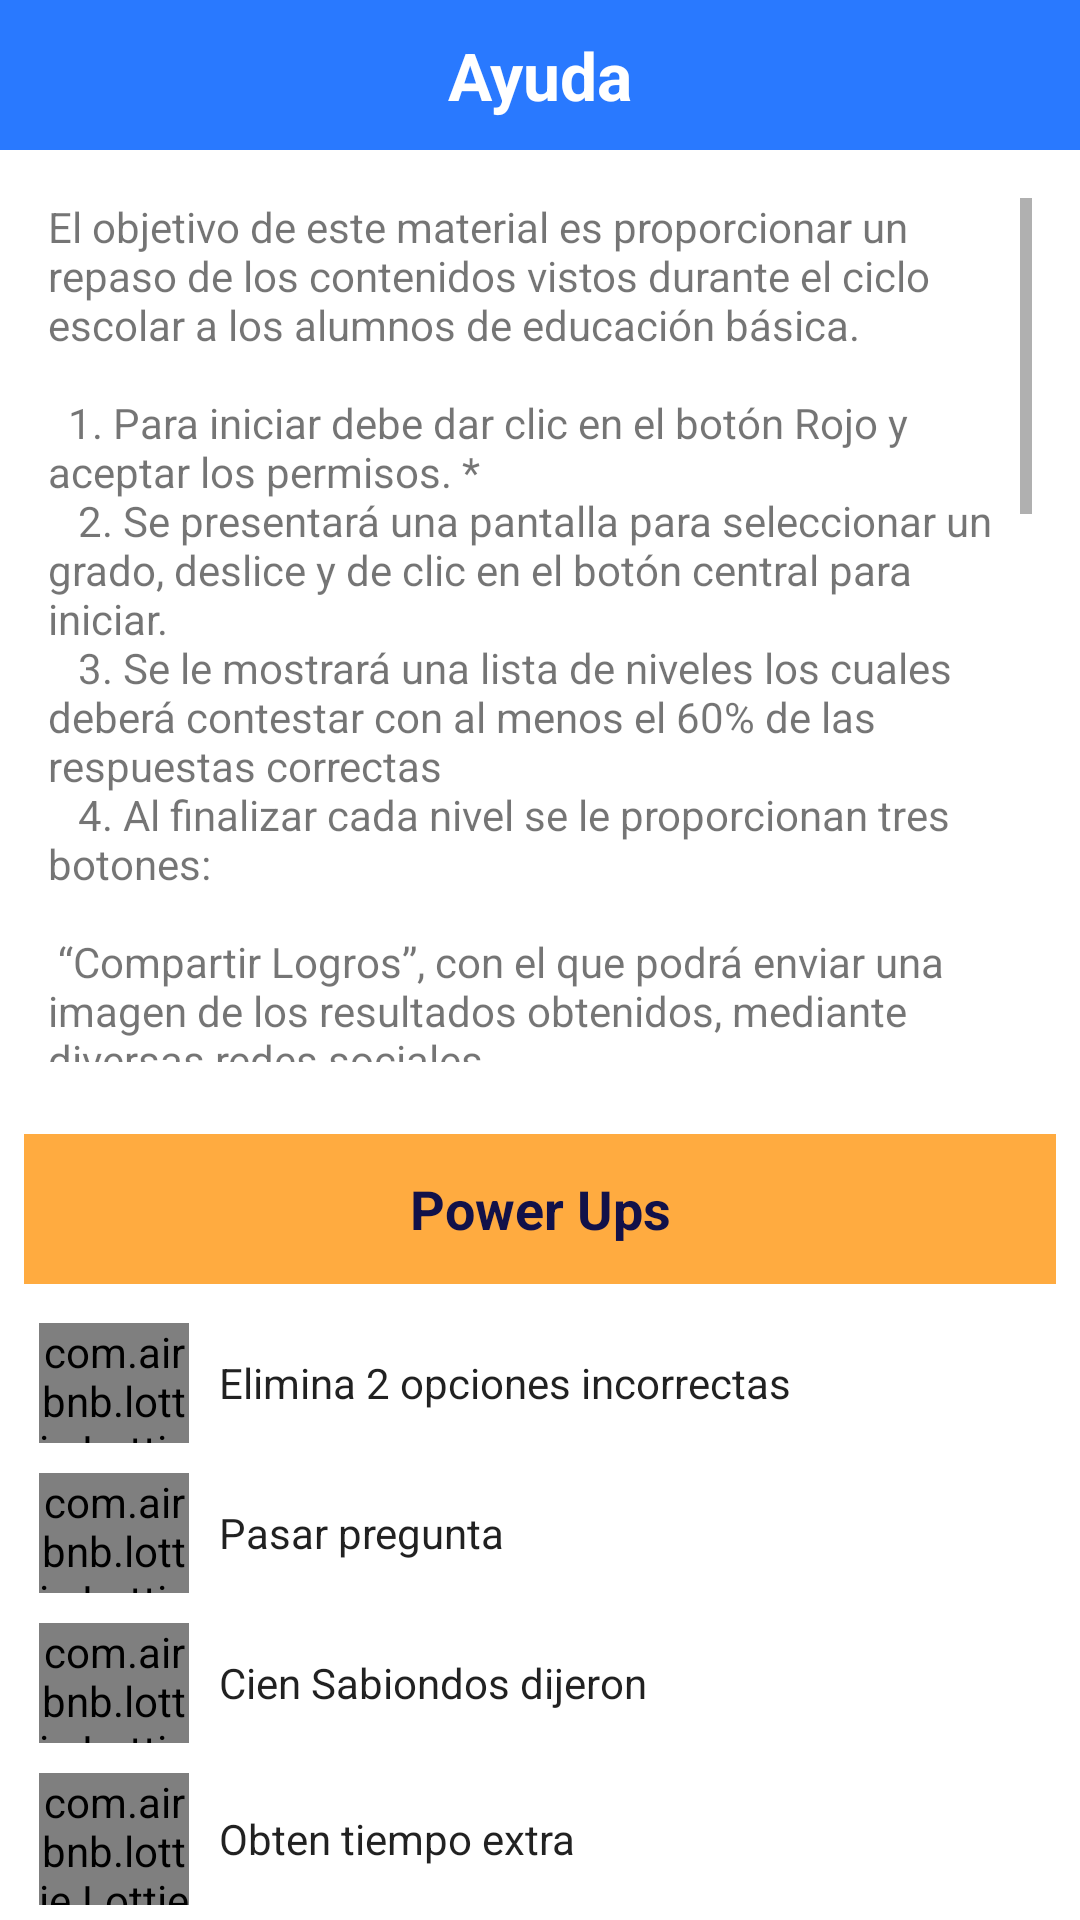

Produce the Android XML layout that renders to this screen, including the resource entries it uses.
<!-- AndroidManifest.xml: application theme AppTheme -->
<!-- res/layout/activity_instruction.xml -->
<?xml version="1.0" encoding="utf-8"?>
<RelativeLayout xmlns:android="http://schemas.android.com/apk/res/android"
    xmlns:app="http://schemas.android.com/apk/res-auto"
    android:id="@+id/cardView"
    android:layout_width="match_parent"
    android:layout_height="match_parent"
    android:orientation="vertical">

    <RelativeLayout
        android:id="@+id/titlebar_layout"
        android:layout_width="match_parent"
        android:layout_height="@dimen/titlebar_height"
        android:background="@color/colorPrimaryDark">

        <TextView
            android:id="@+id/title"
            android:layout_width="match_parent"
            android:layout_height="wrap_content"
            android:layout_centerVertical="true"

            android:gravity="center_horizontal"
            android:text="Ayuda"
            android:textAppearance="@style/Base.TextAppearance.AppCompat.Large"
            android:textColor="@color/white"
            android:textStyle="bold" />
    </RelativeLayout>

    <RelativeLayout
        android:id="@+id/contents_view"
        android:layout_width="match_parent"
        android:layout_height="320dp"
        android:layout_below="@+id/titlebar_layout">

        <androidx.core.widget.NestedScrollView
            android:id="@+id/scrollView"
            android:layout_width="match_parent"
            android:layout_height="match_parent"
            android:layout_margin="16dp"
            android:fadeScrollbars="false"
            android:scrollbars="vertical">

            <TextView
                android:layout_width="wrap_content"
                android:layout_height="wrap_content"
                android:text="@string/Instructions" />
        </androidx.core.widget.NestedScrollView>

    </RelativeLayout>

    <RelativeLayout
        android:id="@+id/power_layout"
        android:layout_width="match_parent"
        android:layout_height="50dp"
        android:layout_margin="8dp"
        android:layout_below="@+id/contents_view"
        android:background="@color/orange_A200"
        android:padding="5dp">


        <TextView
            android:id="@+id/txtPowerUp"
            android:layout_width="match_parent"
            android:layout_height="wrap_content"
            android:layout_centerInParent="true"
            android:gravity="center"
            android:text="Power Ups"
            android:textAlignment="center"
            android:textAppearance="@style/Base.TextAppearance.AppCompat.Medium"
            android:textColor="@color/txt_color"
            android:textStyle="bold" />
    </RelativeLayout>

    <RelativeLayout
        android:id="@+id/star_layout"
        android:layout_width="match_parent"
        android:layout_height="50dp"
        android:layout_below="@+id/power_layout"
        android:layout_marginStart="8dp"
        android:layout_marginEnd="8dp"
        android:padding="5dp">

        <com.airbnb.lottie.LottieAnimationView
            android:id="@+id/star"
            android:layout_width="50dp"
            android:layout_height="50dp"
            app:lottie_autoPlay="true"
            app:lottie_fileName="star.json"
            app:lottie_loop="true" />

        <TextView
            android:id="@+id/sound_textview"
            android:layout_width="match_parent"
            android:layout_height="wrap_content"
            android:layout_toEndOf="@+id/star"
            android:layout_centerVertical="true"
            android:padding="10dp"
            android:text="Elimina 2 opciones incorrectas"
            android:textAppearance="@style/Base.TextAppearance.AppCompat"
            />
    </RelativeLayout>

    <RelativeLayout
        android:id="@+id/next_layout"
        android:layout_width="match_parent"
        android:layout_height="50dp"
        android:layout_marginStart="8dp"
        android:layout_marginEnd="8dp"
        android:layout_below="@+id/star_layout"
        android:padding="5dp">

        <com.airbnb.lottie.LottieAnimationView

            android:id="@+id/next"
            android:layout_width="50dp"
            android:layout_height="50dp"
            app:lottie_autoPlay="true"
            app:lottie_fileName="next.json"
            app:lottie_loop="true" />

        <TextView
            android:id="@+id/next_textview"
            android:layout_width="match_parent"
            android:layout_height="wrap_content"
            android:layout_toEndOf="@+id/next"
            android:layout_centerVertical="true"
            android:padding="10dp"
            android:text="Pasar pregunta"
            android:textAppearance="@style/Base.TextAppearance.AppCompat"
             />
    </RelativeLayout>

    <RelativeLayout
        android:id="@+id/ask_layout"
        android:layout_width="match_parent"
        android:layout_height="50dp"

        android:layout_marginStart="8dp"
        android:layout_marginEnd="8dp"
        android:layout_below="@+id/next_layout"
        android:padding="5dp">

        <com.airbnb.lottie.LottieAnimationView
            android:id="@+id/askanimation"
            android:layout_width="50dp"
            android:layout_height="50dp"
            app:lottie_autoPlay="true"
            app:lottie_fileName="ask.json"
            app:lottie_loop="true" />

        <TextView
            android:id="@+id/ask_text"
            android:layout_width="match_parent"
            android:layout_toEndOf="@+id/askanimation"
            android:layout_height="wrap_content"
            android:layout_centerVertical="true"
            android:text="Cien Sabiondos dijeron"
            android:padding="10dp"
            android:textAppearance="@style/Base.TextAppearance.AppCompat"
             />
    </RelativeLayout>

    <RelativeLayout
        android:id="@+id/time_layout"
        android:layout_width="match_parent"
        android:layout_height="wrap_content"
        android:layout_marginStart="8dp"
        android:layout_marginEnd="8dp"
        android:layout_below="@+id/ask_layout"
        android:padding="5dp">

        <com.airbnb.lottie.LottieAnimationView
            android:id="@+id/timeanimation"
            android:layout_width="50dp"
            android:layout_height="50dp"
            app:lottie_fileName="time.json"
            app:lottie_loop="true"
            app:lottie_autoPlay="true"/>

        <TextView
            android:id="@+id/time_text"
            android:layout_width="match_parent"
            android:layout_height="wrap_content"
            android:layout_centerVertical="true"
            android:layout_toEndOf="@+id/timeanimation"
            android:text="Obten tiempo extra"
            android:padding="10dp"
            android:textAppearance="@style/Base.TextAppearance.AppCompat"
          />

    </RelativeLayout>

    <RelativeLayout
        android:id="@+id/ok_layout"
        android:layout_width="wrap_content"
        android:layout_height="50dp"
        android:layout_margin="16dp"
        android:layout_below="@+id/time_layout"
        >


        <TextView
            android:id="@+id/okbooster"
            android:layout_width="match_parent"
            android:layout_height="wrap_content"
            android:background="@drawable/right_gradient"
            android:gravity="center"
            android:padding="10dp"
            android:text="OK"
            android:textAppearance="@style/Base.TextAppearance.AppCompat.Large"
            android:textColor="@color/white"
            android:textStyle="bold" />
    </RelativeLayout>


</RelativeLayout>
<!-- resources referenced by this layout -->
<resources>
  <color name="colorPrimaryDark">#2979FF</color>
  <item name="orange_A200" type="color">#ffab40</item>
  <color name="txt_color">#121149</color>
  <color name="white">#ffffff</color>
  <dimen name="titlebar_height">50dip</dimen>
  <string name="Instructions">El objetivo de este material es proporcionar un repaso de los contenidos vistos durante el ciclo escolar a los alumnos de educación básica. \n\n
          \t1. Para iniciar debe dar clic en el botón Rojo y aceptar los permisos. * \n\t
          2. Se presentará una pantalla para seleccionar un grado, deslice y de clic en el botón central para iniciar. \n\t
          3. Se le mostrará una lista de niveles los cuales deberá contestar con al menos el 60% de las respuestas correctas \n\t
          4. Al finalizar cada nivel se le proporcionan tres botones: \n\n
          “Compartir Logros”, con el que podrá enviar una imagen de los resultados obtenidos, mediante diversas redes sociales.\n \n
          “Revisar Respuestas”, con este botón podrá revisar que preguntas fueron contestadas correctamente. \n\n
          “Siguiente Nivel”, continua el juego.\n\n
          Los niveles no están distribuidos de acuerdo con los trimestres ya que se busca que el alumno y el docente detecten las áreas de oportunidad, y los contenidos en los que es necesario realizar una revisión.
          \n\nSi ya completaste tu grado, revisa los grados siguientes, siempre hay algo nuevo que puedes estudiar.
          \n\n“Creador de Niveles”, en esta área el docente previamente registrado podrá crear cuestionarios para compartirlos con la comunidad, los niveles son abiertos y cualquier usuario podrá hacer uso de estos para jugar, se dividen por grados y trimestres, cada uno cuenta con un titulo el cual pretende evidenciar el objetivo del este. \n\nAgradezco de antemano la participación de cada uno de los creadores ya que a través de su iniciativa esta plataforma crece. \n* Los permisos son necesarios a fin de que el juego pueda funcionar sin conexión a internet, y compartir los resultados.</string>
  <style name="AppTheme" parent="Theme.MaterialComponents.DayNight.NoActionBar">
          
          <item name="colorPrimary">@color/colorPrimary</item>
          <item name="colorPrimaryDark">@color/colorPrimaryDark</item>
          <item name="colorAccent">@color/colorAccent</item>
      </style>
  <color name="colorPrimary">#00B0FF</color>
  <color name="colorAccent">#ff0266</color>
</resources>
